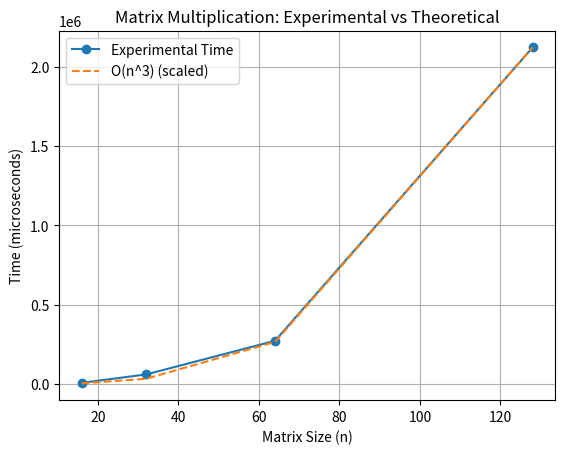

Generate this figure with matplotlib:
import matplotlib.pyplot as plt
import numpy as np


n = np.array([16, 32, 64, 128])
time = np.array([7367, 60459, 272546, 2122919])


n_cubed = n ** 3


scale = time[-1] / n_cubed[-1]
theoretical = n_cubed * scale

plt.figure()

plt.plot(n, time, marker='o', label='Experimental Time')
plt.plot(n, theoretical, linestyle='--', label='O(n^3) (scaled)')

plt.xlabel('Matrix Size (n)')
plt.ylabel('Time (microseconds)')
plt.title('Matrix Multiplication: Experimental vs Theoretical')
plt.legend()
plt.grid()

plt.show()
